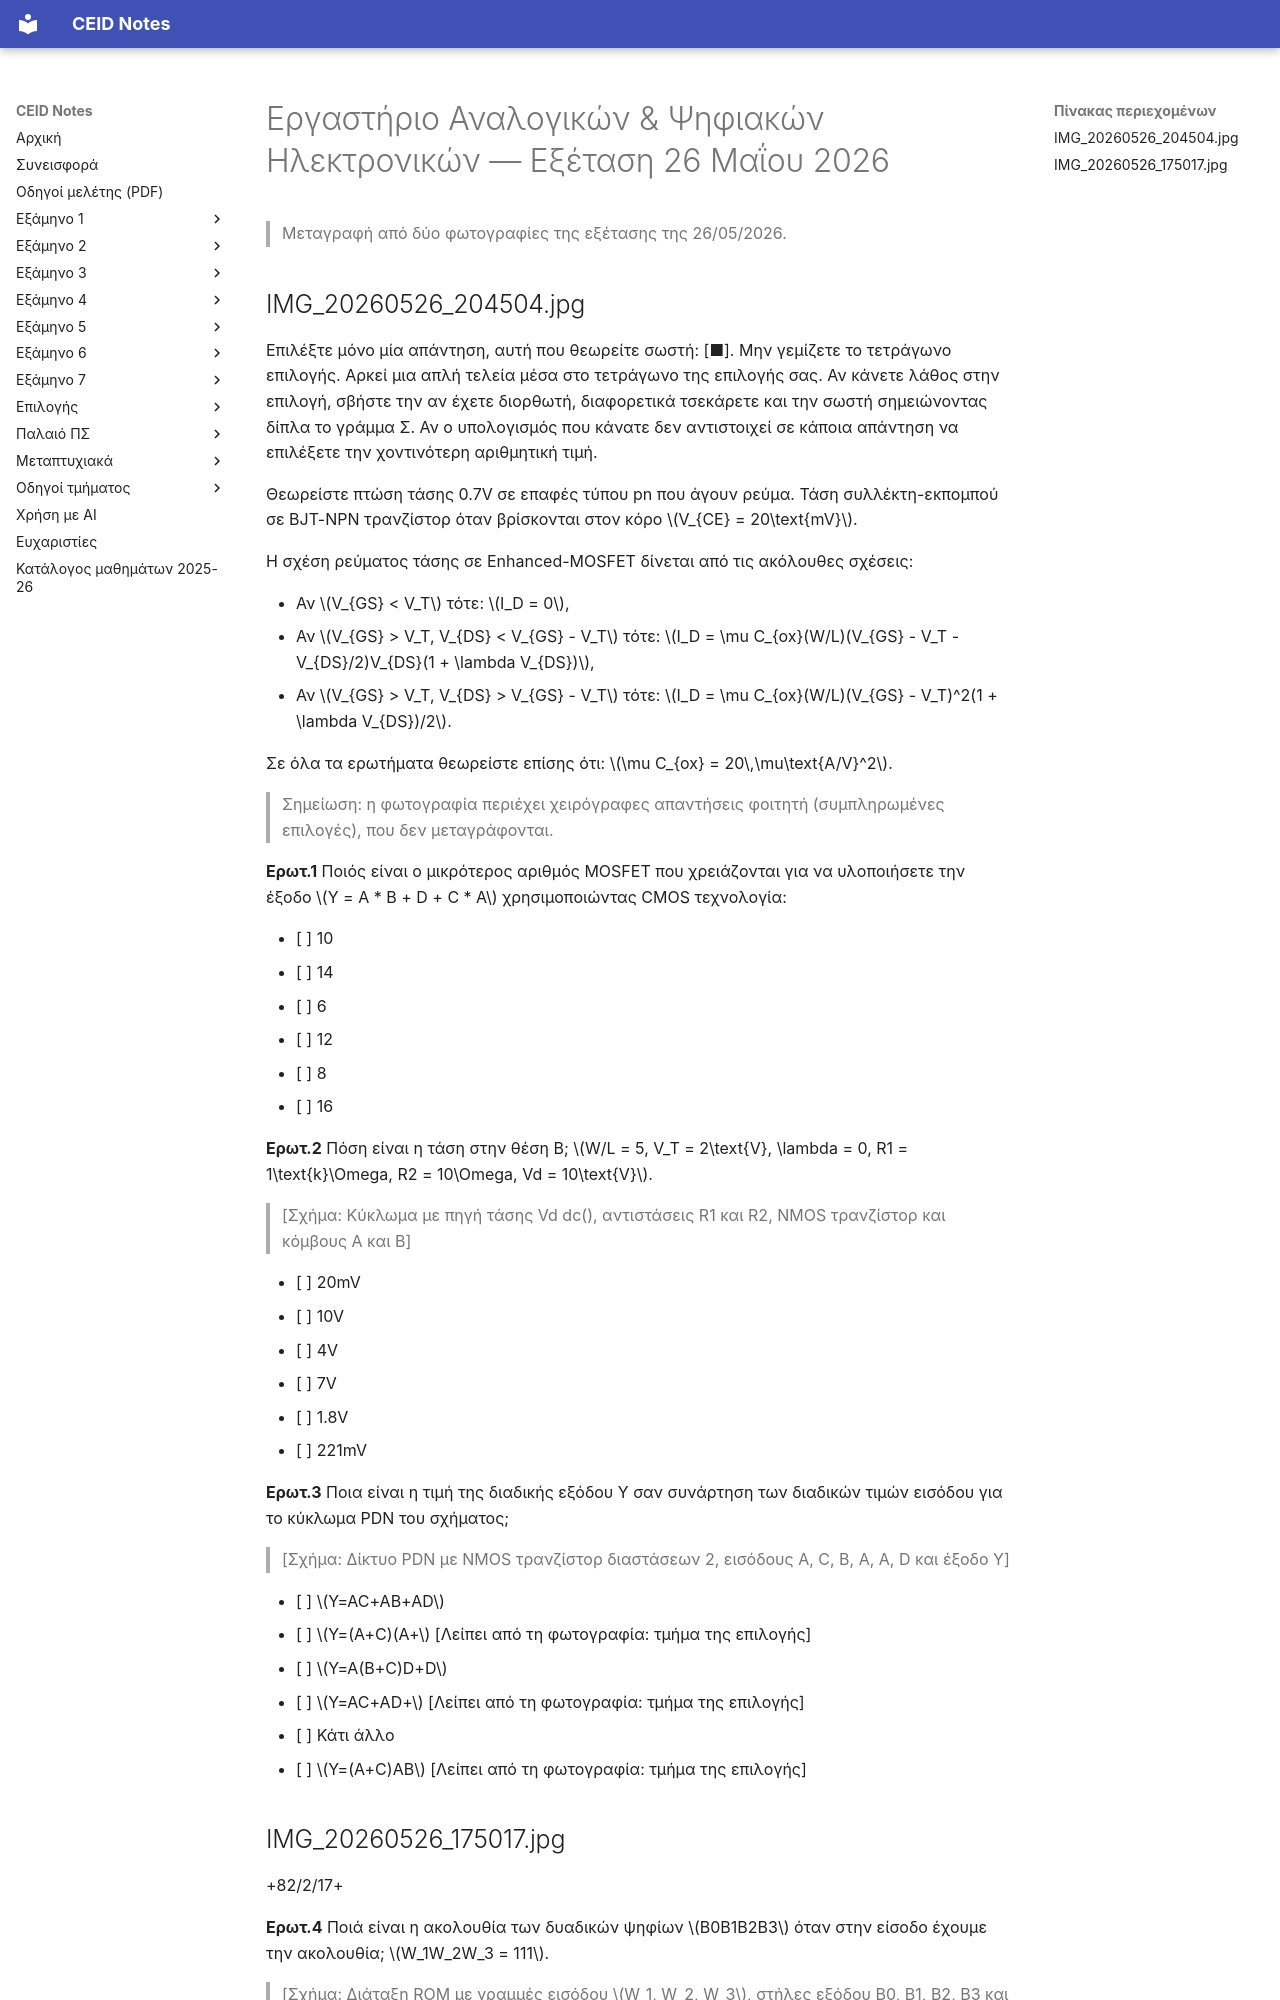

repository: kdngiorgos/ceid-notes · page: Semesters/Semester 5 (5ο Εξάμηνο)/Εργαστήριο Αναλογικών & Ψηφιακών Ηλεκτρονικών - CEID_24Y303/Previous Exams/2026-05.html · generator: mkdocs

---
course: CEID_24Y303
session: 2026-05
label: Εξέταση 26 Μαΐου 2026
sources:
- IMG_20260526_204504.jpg
- IMG_20260526_175017.jpg
format: mixed
duration_min: null
notes: "Ημερομηνία από τα ονόματα αρχείων (26/05/2026). Η φωτογραφία 204504 είναι η πρώτη σελίδα (Ερωτ.1–3)· η 175017 είναι η δεύτερη σελίδα (Ερωτ.4–8). Οι επιλογές της Ερωτ.6 δεν φαίνονται (κομμένες από το κάτω άκρο της φωτογραφίας)· τμήματα των επιλογών της Ερωτ.3 είναι κομμένα από τα άκρα της φωτογραφίας· οι συμπληρωμένες επιλογές (σημειώσεις φοιτητή) δεν μεταγράφονται. Το υπόλοιπο φύλλο δεν έχει φωτογραφηθεί."
transcription: partial
solutions: ai-unverified
---
# Εργαστήριο Αναλογικών & Ψηφιακών Ηλεκτρονικών — Εξέταση 26 Μαΐου 2026

> Μεταγραφή από δύο φωτογραφίες της εξέτασης της 26/05/2026.

## IMG_20260526_204504.jpg

Επιλέξτε μόνο μία απάντηση, αυτή που θεωρείτε σωστή: [■]. Μην γεμίζετε το τετράγωνο επιλογής. Αρκεί μια απλή τελεία μέσα στο τετράγωνο της επιλογής σας. Αν κάνετε λάθος στην επιλογή, σβήστε την αν έχετε διορθωτή, διαφορετικά τσεκάρετε και την σωστή σημειώνοντας δίπλα το γράμμα Σ. Αν ο υπολογισμός που κάνατε δεν αντιστοιχεί σε κάποια απάντηση να επιλέξετε την χοντινότερη αριθμητική τιμή.

Θεωρείστε πτώση τάσης 0.7V σε επαφές τύπου pn που άγουν ρεύμα. Τάση συλλέκτη-εκπομπού σε BJT-NPN τρανζίστορ όταν βρίσκονται στον κόρο $V_{CE} = 20\text{mV}$.

Η σχέση ρεύματος τάσης σε Enhanced-MOSFET δίνεται από τις ακόλουθες σχέσεις:

- Αν $V_{GS} < V_T$ τότε: $I_D = 0$,
- Αν $V_{GS} > V_T, V_{DS} < V_{GS} - V_T$ τότε: $I_D = \mu C_{ox}(W/L)(V_{GS} - V_T - V_{DS}/2)V_{DS}(1 + \lambda V_{DS})$,
- Αν $V_{GS} > V_T, V_{DS} > V_{GS} - V_T$ τότε: $I_D = \mu C_{ox}(W/L)(V_{GS} - V_T)^2(1 + \lambda V_{DS})/2$.

Σε όλα τα ερωτήματα θεωρείστε επίσης ότι: $\mu C_{ox} = 20\,\mu\text{A/V}^2$.

> Σημείωση: η φωτογραφία περιέχει χειρόγραφες απαντήσεις φοιτητή (συμπληρωμένες επιλογές), που δεν μεταγράφονται.

**Ερωτ.1** Ποιός είναι ο μικρότερος αριθμός MOSFET που χρειάζονται για να υλοποιήσετε την έξοδο $Y = A * B + D + C * A$ χρησιμοποιώντας CMOS τεχνολογία:

- [ ] 10
- [ ] 14
- [ ] 6
- [ ] 12
- [ ] 8
- [ ] 16

**Ερωτ.2** Πόση είναι η τάση στην θέση B; $W/L = 5, V_T = 2\text{V}, \lambda = 0, R1 = 1\text{k}\Omega, R2 = 10\Omega, Vd = 10\text{V}$.

> [Σχήμα: Κύκλωμα με πηγή τάσης Vd dc(), αντιστάσεις R1 και R2, NMOS τρανζίστορ και κόμβους A και B]

- [ ] 20mV
- [ ] 10V
- [ ] 4V
- [ ] 7V
- [ ] 1.8V
- [ ] 221mV

**Ερωτ.3** Ποια είναι η τιμή της διαδικής εξόδου Y σαν συνάρτηση των διαδικών τιμών εισόδου για το κύκλωμα PDN του σχήματος;

> [Σχήμα: Δίκτυο PDN με NMOS τρανζίστορ διαστάσεων 2, εισόδους A, C, B, A, A, D και έξοδο Y]

- [ ] $Y=AC+AB+AD$
- [ ] $Y=(A+C)(A+$ [Λείπει από τη φωτογραφία: τμήμα της επιλογής]
- [ ] $Y=A(B+C)D+D$
- [ ] $Y=AC+AD+$ [Λείπει από τη φωτογραφία: τμήμα της επιλογής]
- [ ] Κάτι άλλο
- [ ] $Y=(A+C)AB$ [Λείπει από τη φωτογραφία: τμήμα της επιλογής]
